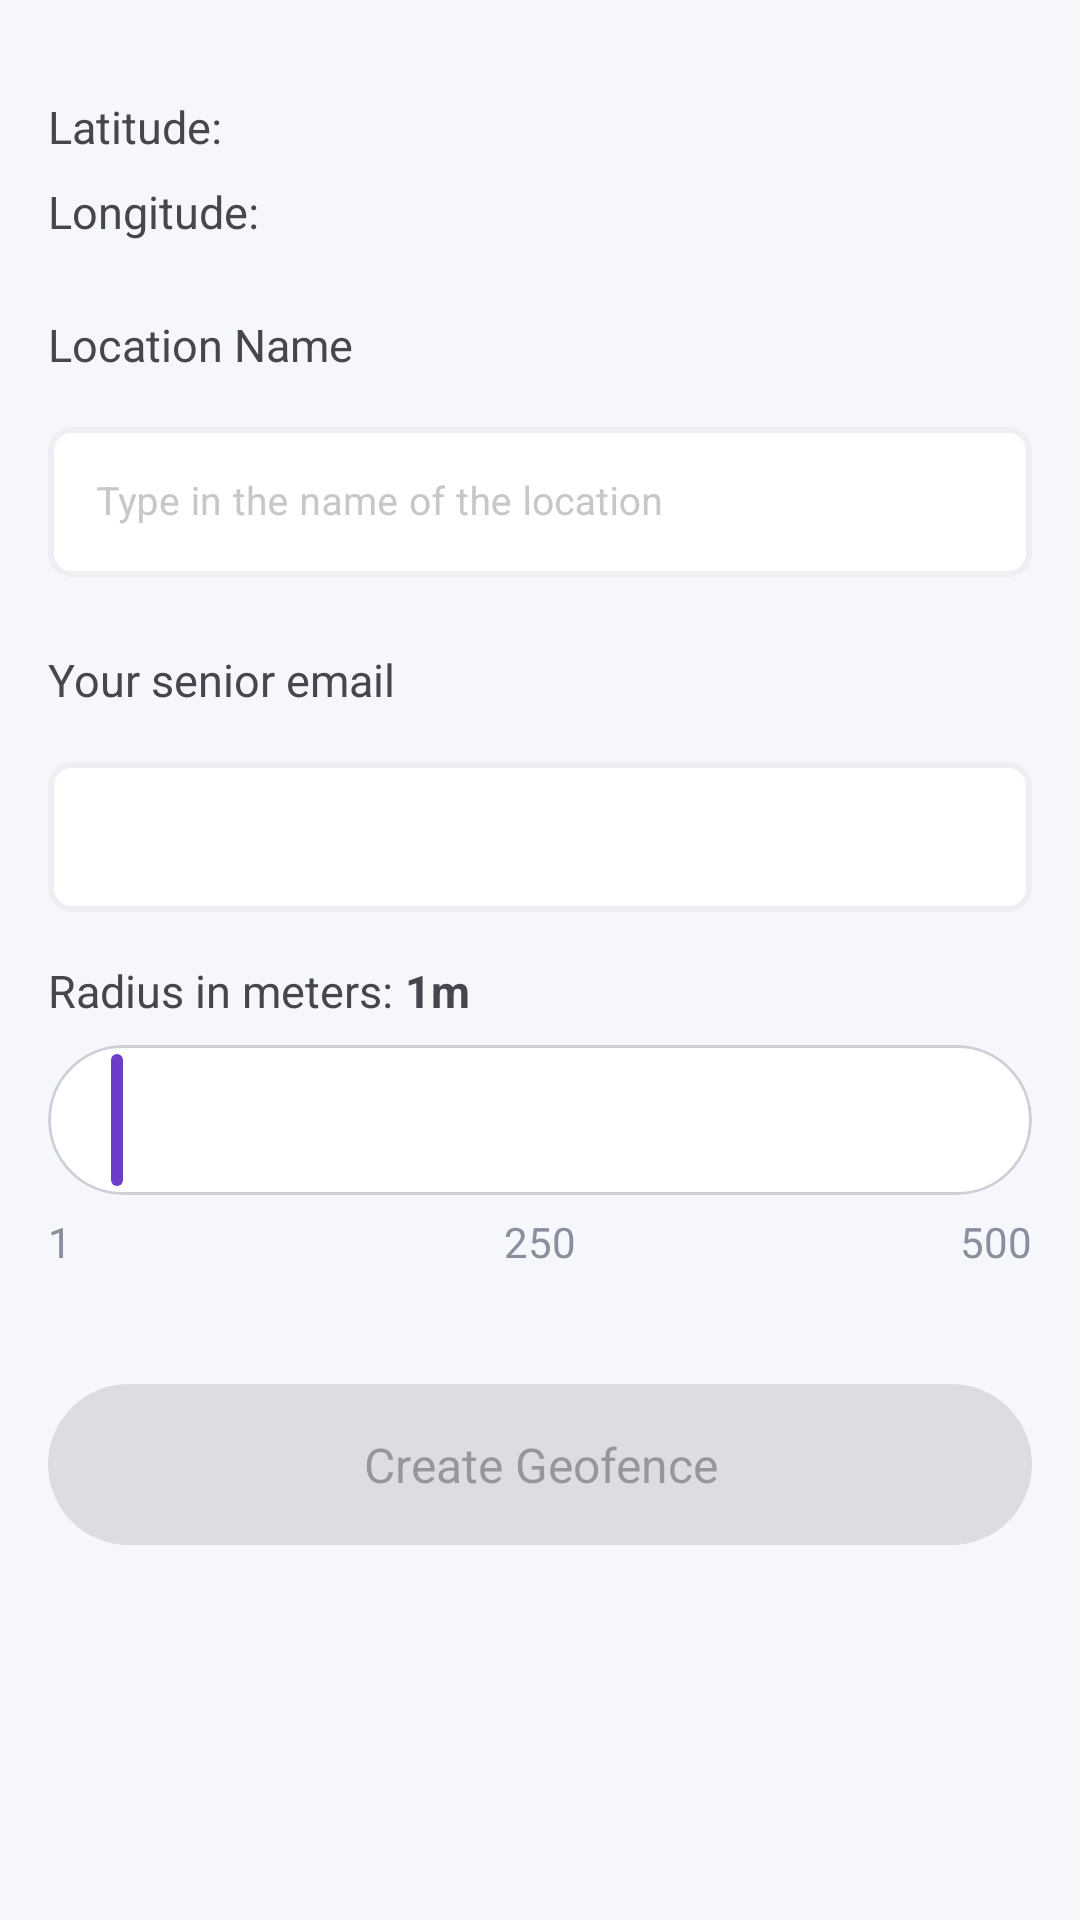

Write the Android layout XML for this screen, with the resource values it uses.
<!-- AndroidManifest.xml: application theme Theme.SeniorTracker -->
<!-- res/layout/fragment_geofence_details.xml -->
<?xml version="1.0" encoding="utf-8"?>
<LinearLayout xmlns:android="http://schemas.android.com/apk/res/android"
    xmlns:app="http://schemas.android.com/apk/res-auto"
    xmlns:tools="http://schemas.android.com/tools"
    android:layout_width="match_parent"
    android:layout_height="match_parent"
    android:orientation="vertical"
    tools:context=".ui.account.AccountFragment">

    <androidx.core.widget.NestedScrollView
        android:layout_width="match_parent"
        android:layout_height="match_parent"
        android:padding="@dimen/fragment_padding">

        <LinearLayout
            android:layout_width="match_parent"
            android:layout_height="wrap_content"
            android:orientation="vertical">

            <LinearLayout
                android:layout_width="match_parent"
                android:layout_height="wrap_content"
                android:layout_marginTop="@dimen/between_edit_text_margin"
                android:orientation="horizontal">

                <com.google.android.material.textview.MaterialTextView
                    android:layout_width="wrap_content"
                    android:layout_height="wrap_content"
                    android:text="@string/latitude"
                    android:textSize="@dimen/edit_text_title_size" />

                <com.google.android.material.textview.MaterialTextView
                    android:id="@+id/tvLat"
                    android:layout_width="wrap_content"
                    android:layout_height="wrap_content"
                    android:layout_marginStart="4dp"
                    android:textSize="@dimen/edit_text_title_size" />

            </LinearLayout>

            <LinearLayout
                android:layout_width="match_parent"
                android:layout_height="wrap_content"
                android:layout_marginTop="8dp"
                android:orientation="horizontal">

                <com.google.android.material.textview.MaterialTextView
                    android:layout_width="wrap_content"
                    android:layout_height="wrap_content"
                    android:text="@string/longitude"
                    android:textSize="@dimen/edit_text_title_size" />

                <com.google.android.material.textview.MaterialTextView
                    android:id="@+id/tvLon"
                    android:layout_width="wrap_content"
                    android:layout_height="wrap_content"
                    android:layout_marginStart="4dp"
                    android:textSize="@dimen/edit_text_title_size" />

            </LinearLayout>

            <com.google.android.material.textview.MaterialTextView
                android:layout_width="wrap_content"
                android:layout_height="wrap_content"
                android:layout_marginTop="24dp"
                android:text="@string/location"
                android:textSize="@dimen/edit_text_title_size" />

            <com.google.android.material.textfield.TextInputLayout
                android:id="@+id/name_text_input_layout"
                android:layout_width="match_parent"
                android:layout_height="wrap_content"
                android:layout_marginTop="12dp"
                app:strokeColor="@color/neutral">

                <com.google.android.material.textfield.TextInputEditText
                    android:id="@+id/name_edit_text"
                    android:layout_width="match_parent"
                    android:layout_height="@dimen/edit_text_height"
                    android:enabled="true"
                    android:hint="@string/location_hint"
                    android:inputType="text"
                    android:textSize="@dimen/edit_text_text_size" />

            </com.google.android.material.textfield.TextInputLayout>

            <com.google.android.material.textview.MaterialTextView
                android:layout_width="wrap_content"
                android:layout_height="wrap_content"
                android:layout_marginTop="24dp"
                android:text="@string/your_senior_email"
                android:textSize="@dimen/edit_text_title_size" />

            <com.google.android.material.textfield.TextInputLayout
                android:id="@+id/email_text_input_layout"
                android:layout_width="match_parent"
                android:layout_height="wrap_content"
                android:layout_marginTop="12dp"
                app:strokeColor="@color/neutral">

                <com.google.android.material.textfield.TextInputEditText
                    android:id="@+id/email_edit_text"
                    android:layout_width="match_parent"
                    android:layout_height="@dimen/edit_text_height"
                    android:enabled="true"
                    android:inputType="text"
                    android:textSize="@dimen/edit_text_text_size" />

            </com.google.android.material.textfield.TextInputLayout>

            <LinearLayout
                android:layout_width="match_parent"
                android:layout_height="wrap_content"
                android:orientation="horizontal">

                <com.google.android.material.textview.MaterialTextView
                    android:layout_width="wrap_content"
                    android:layout_height="wrap_content"
                    android:layout_marginTop="@dimen/between_edit_text_margin"
                    android:text="@string/radius"
                    android:textSize="@dimen/edit_text_title_size" />

                <com.google.android.material.textview.MaterialTextView
                    android:id="@+id/tvRadius"
                    android:layout_width="wrap_content"
                    android:layout_height="wrap_content"
                    android:layout_marginTop="@dimen/between_edit_text_margin"
                    android:layout_marginStart="4dp"
                    android:text="1m"
                    android:textSize="@dimen/edit_text_title_size"
                    android:textStyle="bold"/>

            </LinearLayout>

            <com.google.android.material.card.MaterialCardView
                android:id="@+id/deposit_slider_layout"
                android:layout_width="wrap_content"
                android:layout_height="@dimen/edit_text_height"
                android:layout_marginTop="8dp"
                android:backgroundTint="@color/white"
                android:background="@color/white"
                app:cardCornerRadius="32dp"
                app:cardElevation="0dp"
                app:labelBehavior="gone"
                app:layout_constraintEnd_toEndOf="parent"
                app:layout_constraintStart_toStartOf="parent"
                app:layout_constraintTop_toBottomOf="@+id/title_deposit"
                app:strokeColor="#CED0D9"
                app:strokeWidth="1dp"
                app:tickVisible="false">

                <com.google.android.material.slider.Slider
                    android:id="@+id/deposit_slider"
                    android:layout_width="match_parent"
                    android:layout_height="wrap_content"
                    android:layout_gravity="center"
                    android:valueFrom="1"
                    android:valueTo="500"
                    android:value="1"
                    android:stepSize="1"
                    app:labelBehavior="gone"
                    app:thumbColor="@color/stMain"
                    app:thumbRadius="16dp"
                    app:tickVisible="true"
                    app:trackColorActive="@color/white"
                    app:trackColorInactive="@color/white"
                    app:trackHeight="@dimen/edit_text_height" />

            </com.google.android.material.card.MaterialCardView>

            <androidx.constraintlayout.widget.ConstraintLayout
                android:id="@+id/instalments_layout"
                android:layout_width="match_parent"
                android:layout_height="wrap_content"
                android:layout_marginTop="6dp">

                <com.google.android.material.textview.MaterialTextView
                    android:id="@+id/tvRange1"
                    android:layout_width="wrap_content"
                    android:layout_height="wrap_content"
                    android:layout_gravity="center_vertical"
                    android:text="1"
                    android:textColor="#8B8E9E"
                    android:textSize="14sp"
                    app:layout_constraintBottom_toBottomOf="parent"
                    app:layout_constraintEnd_toEndOf="parent"
                    app:layout_constraintHorizontal_bias="0.0"
                    app:layout_constraintStart_toStartOf="parent"
                    app:layout_constraintTop_toTopOf="parent" />

                <com.google.android.material.textview.MaterialTextView
                    android:id="@+id/tvRange2"
                    android:layout_width="wrap_content"
                    android:layout_height="wrap_content"
                    android:layout_gravity="center_vertical"
                    android:text="250"
                    android:textColor="#8B8E9E"
                    android:textSize="14sp"
                    app:layout_constraintBottom_toBottomOf="parent"
                    app:layout_constraintEnd_toEndOf="parent"
                    app:layout_constraintStart_toStartOf="parent"
                    app:layout_constraintTop_toTopOf="parent" />

                <com.google.android.material.textview.MaterialTextView
                    android:id="@+id/tvRange3"
                    android:layout_width="wrap_content"
                    android:layout_height="wrap_content"
                    android:layout_gravity="center_vertical"
                    android:text="500"
                    android:textColor="#8B8E9E"
                    android:textSize="14sp"
                    app:layout_constraintBottom_toBottomOf="parent"
                    app:layout_constraintEnd_toEndOf="parent"
                    app:layout_constraintHorizontal_bias="1.0"
                    app:layout_constraintStart_toStartOf="parent"
                    app:layout_constraintTop_toTopOf="parent" />

            </androidx.constraintlayout.widget.ConstraintLayout>



            <com.google.android.material.button.MaterialButton
                android:id="@+id/save_button"
                android:layout_width="match_parent"
                android:layout_height="wrap_content"
                android:layout_marginTop="32dp"
                android:enabled="false"
                android:text="@string/create_geofence" />

            <com.google.android.material.textview.MaterialTextView
                android:id="@+id/error_message_text_view"
                android:layout_width="match_parent"
                android:layout_height="wrap_content"
                android:layout_marginTop="16dp"
                android:gravity="start"
                android:textColor="@color/stRedError"
                android:textSize="11sp"
                android:textStyle="bold"
                android:visibility="gone" />


        </LinearLayout>

    </androidx.core.widget.NestedScrollView>

</LinearLayout>
<!-- resources referenced by this layout -->
<resources>
  <color name="neutral">#999999</color>
  <color name="stMain">#6D3DCA</color>
  <color name="stRedError">#FF647C</color>
  <color name="white">#FFFFFFFF</color>
  <dimen name="between_edit_text_margin">16dp</dimen>
  <dimen name="edit_text_height">50dp</dimen>
  <dimen name="edit_text_text_size">13sp</dimen>
  <dimen name="edit_text_title_size">15sp</dimen>
  <dimen name="fragment_padding">16dp</dimen>
  <string name="create_geofence">Create Geofence</string>
  <string name="latitude">Latitude:</string>
  <string name="location">Location Name</string>
  <string name="location_hint">Type in the name of the location</string>
  <string name="longitude">Longitude:</string>
  <string name="radius">Radius in meters:</string>
  <string name="your_senior_email">Your senior email</string>
  <color name="stMainSecondary">#552CFF</color>
  <color name="stBlack">#212529</color>
  <color name="bgColor">#F6F7FA</color>
  <style name="Widget.App.Button.TextButton" parent="Widget.MaterialComponents.Button.TextButton">
          <item name="materialThemeOverlay">@style/ThemeOverlay.App.Button.TextButton</item>
          <item name="shapeAppearance">@style/ShapeAppearance.App.MediumComponent</item>
      </style>
  <style name="Widget.App.Button.OutlinedButton" parent="Widget.MaterialComponents.Button.OutlinedButton">
          <item name="materialThemeOverlay">@style/ThemeOverlay.App.Button.TextButton</item>
      </style>
  <style name="StCardView" parent="Widget.MaterialComponents.CardView">
          <item name="materialThemeOverlay">@style/ThemeOverlay.App.Card</item>
          <item name="cardCornerRadius">20dp</item>
          <item name="cardElevation">12dp</item>
      </style>
  <style name="Widget.MyApp.BottomNavigationView" parent="Widget.MaterialComponents.BottomNavigationView">
          <item name="android:colorPrimary">@color/white</item>
          <item name="backgroundColor">@color/white</item>
          <item name="itemTextColor">@drawable/navbar_item_tint</item>
          <item name="itemIconTint">@drawable/navbar_item_tint</item>
          <item name="itemRippleColor">@null</item>
          <item name="materialThemeOverlay">@style/ThemeOverlay.App.BottomNavigationView</item>
      </style>
  <color name="stGray3">#C7C7C7</color>
  <style name="ThemeOverlay.App.Button.TextButton" parent="">
          <item name="colorPrimary">@color/stMain</item>
      </style>
  <style name="ShapeAppearance.App.MediumComponent" parent="ShapeAppearance.MaterialComponents.MediumComponent">
          <item name="cornerSize">0dp</item>
      </style>
  <style name="ThemeOverlay.App.Button" parent="">
          <item name="colorPrimary">@color/stMain</item>
          <item name="colorOnPrimary">@color/white</item>
      </style>
  <style name="ThemeOverlay.App.Card" parent="">
          <item name="colorPrimary">@color/white</item>
          <item name="colorSurface">@color/white</item>
          <item name="colorOnSurface">@color/stBlack</item>
      </style>
  <!-- drawable navbar_item_tint (drawable) -->
  <?xml version="1.0" encoding="utf-8"?>
  <selector xmlns:android="http://schemas.android.com/apk/res/android">
      <item android:alpha="1.0" android:color="@color/stMain" android:state_checked="true" />
      <item android:color="@color/neutral" android:state_enabled="false" />
      <item android:alpha="1.0" android:color="?attr/colorOnSurface" />
  </selector>
  <style name="ThemeOverlay.App.BottomNavigationView" parent="">
          <item name="colorPrimary">@color/white</item>
          <item name="colorOnPrimary">@color/stBlack</item>
      </style>
</resources>
